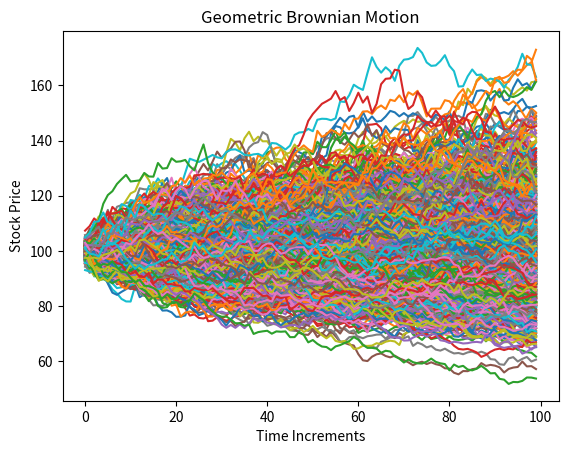

Reproduce this figure in Python.
import numpy as np
import matplotlib.pyplot as plt

def paths(S, T, r, q, sigma, steps, N):
    #S = current price
    #T = time to reach maturity (in years)
    #r = risk free interest rate
    #q = dividend yield
    #sigma = volatility
    
    dt = T/steps
    #S_{T} = ln(S_{0})+\int_{0}^T(\mu-\frac{\sigma^2}{2})dt+\int_{0}^T \sigma dW(t)
    ST = np.log(S) +  np.cumsum(((r - q - sigma**2/2)*dt + sigma*np.sqrt(dt) * np.random.normal(size=(steps,N))),axis=0)
    
    return np.exp(ST)

S = 100 #stock price S_{0}
K = 110 # strike
T = 1/2 # time to maturity
r = 0.05 # risk free risk in annual %
q = 0.02 # annual dividend rate
sigma = 0.25 # annual volatility in %
steps = 100 # time steps
N = 1000 # number of trials

paths = paths(S,T,r, q,sigma,steps,N)

plt.plot(paths)
plt.xlabel("Time Increments")
plt.ylabel("Stock Price")
plt.title("Geometric Brownian Motion")

plt.show()

